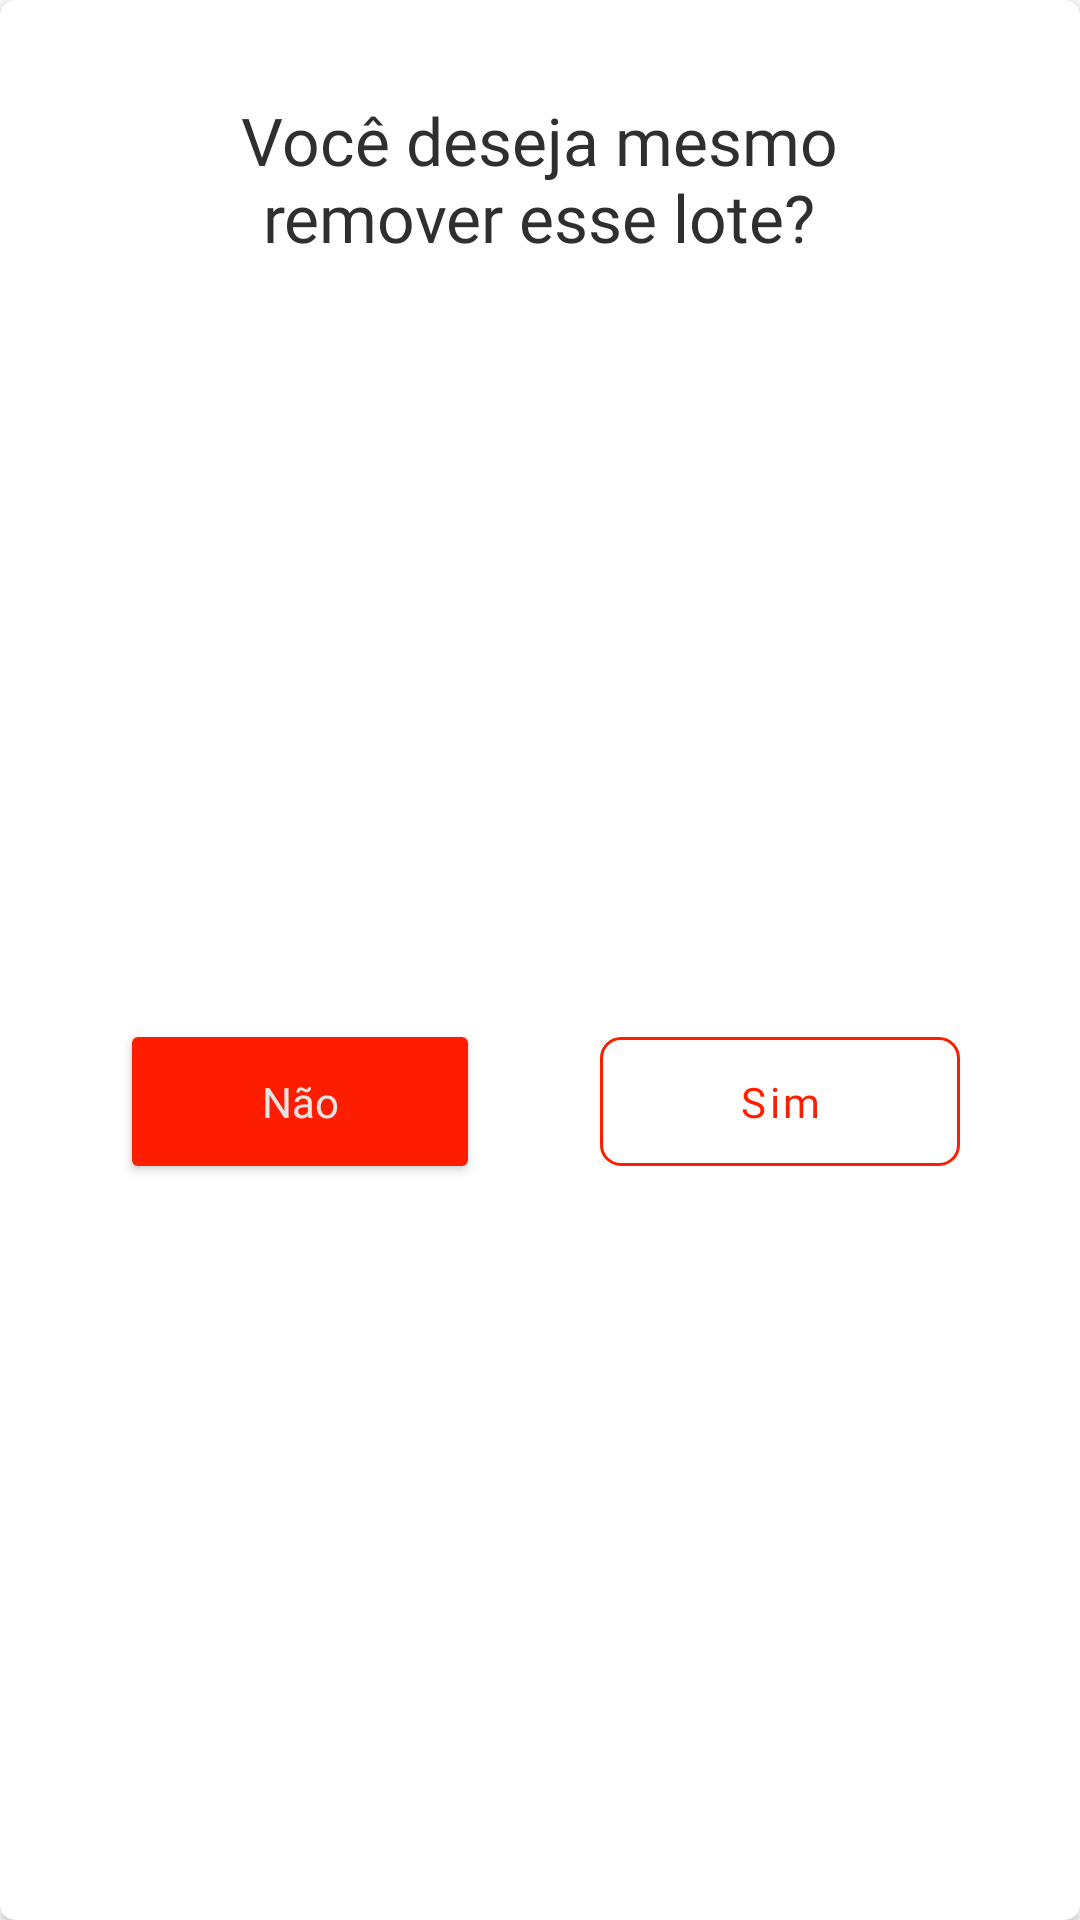

The Android layout XML behind this screen, and the referenced resources:
<!-- AndroidManifest.xml: application theme Theme.AppFluxar -->
<!-- res/layout/pop_up_remover_lote.xml -->
<?xml version="1.0" encoding="utf-8"?>
<androidx.cardview.widget.CardView xmlns:android="http://schemas.android.com/apk/res/android"
    xmlns:app="http://schemas.android.com/apk/res-auto"
    xmlns:tools="http://schemas.android.com/tools"
    android:id="@+id/popUpSairConta"
    android:layout_width="300dp"
    android:layout_height="wrap_content"
    app:cardCornerRadius="5dp">

    <androidx.constraintlayout.widget.ConstraintLayout
        android:layout_width="match_parent"
        android:layout_height="match_parent">

        <com.google.android.material.button.MaterialButton
            android:id="@+id/removerProdutoS"
            android:layout_width="120dp"
            android:layout_height="55dp"
            android:layout_marginTop="30dp"
            android:layout_marginBottom="20dp"
            android:fontFamily="@font/roboto"
            android:stateListAnimator="@null"
            android:text="Sim"
            android:textAllCaps="false"
            android:textColor="#FF1D00"
            app:backgroundTint="@android:color/transparent"
            app:cornerRadius="7dp"
            app:layout_constraintBottom_toBottomOf="parent"
            app:layout_constraintEnd_toEndOf="parent"
            app:layout_constraintStart_toEndOf="@+id/removerProdutoN"
            app:layout_constraintTop_toBottomOf="@+id/tetxoDesejaSairConta"
            app:strokeColor="#FF1D00"
            app:strokeWidth="1.1dp" />

        <Button
            android:id="@+id/removerProdutoN"
            android:layout_width="120dp"
            android:layout_height="55dp"
            android:layout_marginTop="30dp"
            android:layout_marginBottom="20dp"
            android:backgroundTint="#FF1D00"
            android:fontFamily="@font/roboto"
            android:text="Não"
            android:textAllCaps="false"
            android:textColor="#E4E4E4"
            app:cornerRadius="7dp"
            app:layout_constraintBottom_toBottomOf="parent"
            app:layout_constraintEnd_toStartOf="@+id/removerProdutoS"
            app:layout_constraintStart_toStartOf="parent"
            app:layout_constraintTop_toBottomOf="@+id/tetxoDesejaSairConta" />

        <TextView
            android:id="@+id/tetxoDesejaSairConta"
            android:layout_width="254dp"
            android:layout_height="52dp"
            android:layout_marginTop="32dp"
            android:fontFamily="@font/montserrat_bold"
            android:text="Você deseja mesmo remover esse lote?"
            android:textAlignment="center"
            android:textColor="#2F2F2F"
            android:textSize="22dp"
            app:layout_constraintEnd_toEndOf="parent"
            app:layout_constraintHorizontal_bias="0.496"
            app:layout_constraintStart_toStartOf="parent"
            app:layout_constraintTop_toTopOf="parent" />
    </androidx.constraintlayout.widget.ConstraintLayout>
</androidx.cardview.widget.CardView>
<!-- resources referenced by this layout -->
<resources>
  <style name="Theme.AppFluxar" parent="Theme.MaterialComponents.DayNight.DarkActionBar">
          
          <item name="colorPrimary">@color/roxo_principal</item>
          <item name="colorPrimaryVariant">@color/roxo_principal</item>
          <item name="colorOnPrimary">@color/laranja_principal</item>
          
          <item name="colorSecondary">@color/laranja_principal</item>
          <item name="colorSecondaryVariant">@color/laranja_secundario</item>
          <item name="colorOnSecondary">@color/preto</item>
          
          <item name="android:statusBarColor">@color/roxo_principal</item>
          
      </style>
  <color name="roxo_principal">#46005A</color>
  <color name="laranja_principal">#F59A44</color>
  <color name="laranja_secundario">#FDEDDD</color>
  <color name="preto">#2F2F2F</color>
</resources>
